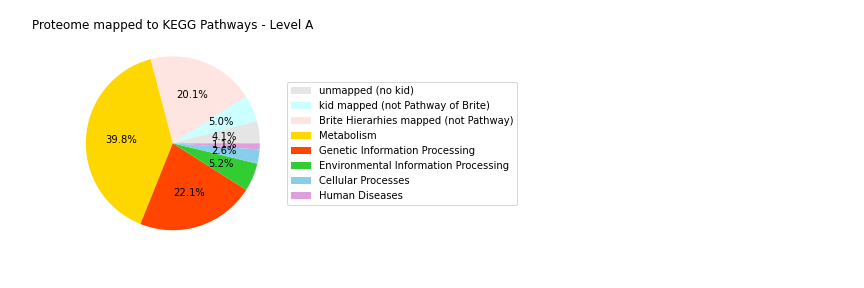

Data behind this chart, as committed beside it:
Pathway	mass fraction	name
unmapped (no kid)	0.04086	unmapped (no kid)
kid mapped (not Pathway of Brite)	0.04954	kid mapped (not Pathway of Brite)
Brite Hierarhies mapped (not Pathway)	0.2003	Brite Hierarhies mapped (not Pathway)
9100	0.3976	Metabolism
9120	0.2203	Genetic Information Processing
9130	0.05225	Environmental Information Processing
9140	0.02624	Cellular Processes
9160	0.01139	Human Diseases
